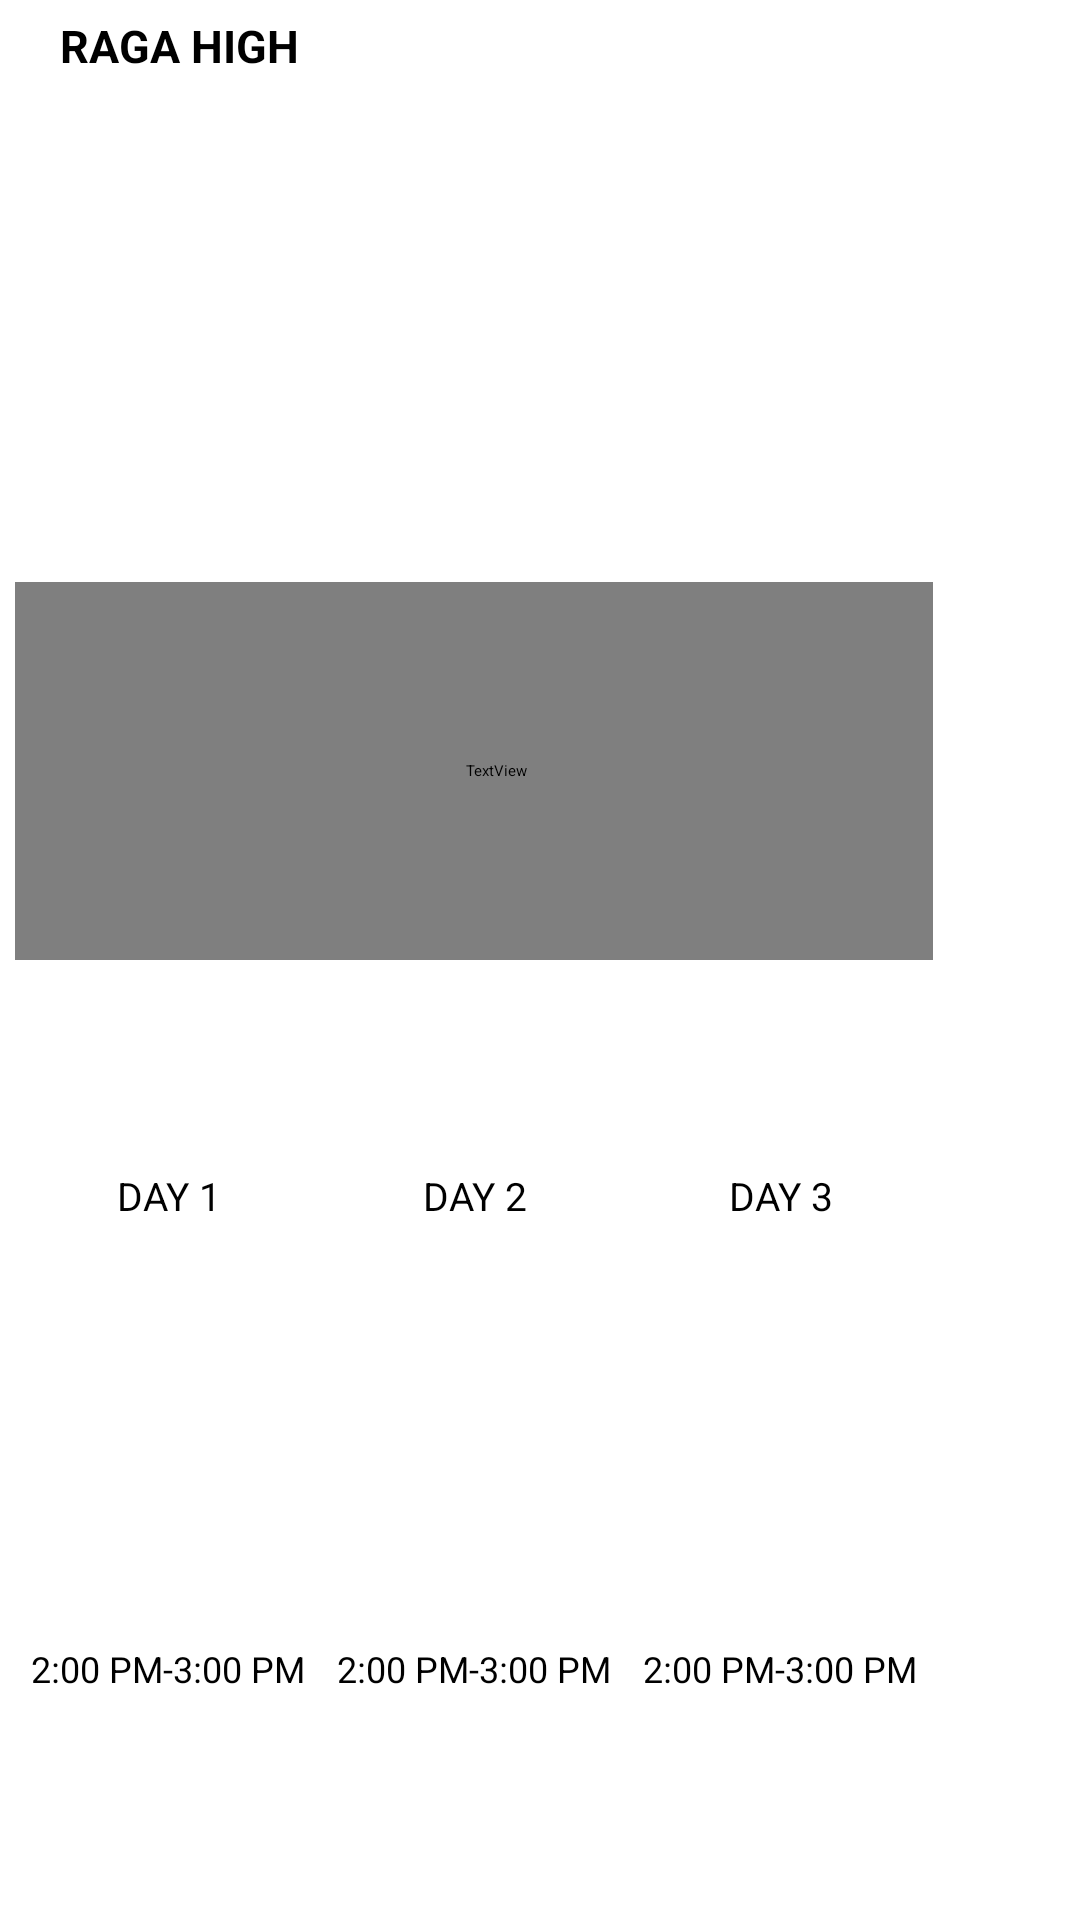

Layout XML and referenced resources for this Android screen:
<!-- AndroidManifest.xml: application theme AppTheme -->
<!-- res/layout/list_row_event.xml -->
<?xml version="1.0" encoding="utf-8"?>
<LinearLayout xmlns:android="http://schemas.android.com/apk/res/android"
    android:layout_width="fill_parent"
    android:layout_height="150dp"
    android:layout_weight="8"
    android:background="@android:color/transparent"
    android:orientation="horizontal"
    android:padding="5dip" >

    <LinearLayout
        android:layout_width="0dp"
        android:layout_height="fill_parent"
        android:layout_weight="7"
        android:background="@android:color/transparent"
        android:orientation="vertical"
        android:weightSum="2" >

        <LinearLayout
            android:layout_width="fill_parent"
            android:layout_height="0dp"
            android:layout_weight="1"
            android:background="@android:color/transparent"
            android:orientation="vertical"
            android:weightSum="5" >

            <TextView
                android:id="@+id/title"
                android:layout_width="match_parent"
                android:layout_height="match_parent"
                android:layout_weight="2"
                android:paddingLeft="15dp"
                android:text="@string/hello"
                android:textColor="#000000"
                android:textSize="15sp"
                android:textStyle="bold"
                android:typeface="sans" />

            <TextView
                android:id="@+id/desc"
                android:layout_width="match_parent"
                android:layout_height="match_parent"
                android:layout_weight="3"
                android:fontFamily="assasin"
                android:paddingLeft="15dp"
                android:text="Auditorium"
                android:textColor="#000000"
                android:textSize="10sp" />
        </LinearLayout>
        
        

        <LinearLayout
            android:layout_width="fill_parent"
            android:layout_height="0dp"
            android:layout_weight="1"
            android:background="@android:color/transparent"
            android:baselineAligned="false"
            android:orientation="horizontal"
            android:weightSum="3" >

            <LinearLayout
                android:layout_width="0dp"
                android:layout_height="match_parent"
                android:layout_weight="3" >

                <LinearLayout
                    android:layout_width="0dp"
                    android:layout_height="match_parent"
                    android:layout_weight="2"
                    android:orientation="vertical" >

                    <TextView
                        android:id="@+id/day1title"
                        android:layout_width="match_parent"
                        android:layout_height="0dp"
                        android:layout_weight="1"
                        android:gravity="center"
                        android:text="DAY 1"
                        android:textColor="#000000"
                        android:textSize="13sp"
                        android:typeface="sans" />

                    <TextView
                        android:id="@+id/day1time"
                        android:layout_width="match_parent"
                        android:layout_height="0dp"
                        android:layout_weight="1"
                        android:gravity="center"
                        android:text="@string/time"
                        android:textColor="#000000"
                        android:textSize="12sp"
                        android:typeface="sans" />
                </LinearLayout>

                <LinearLayout
                    android:layout_width="0dp"
                    android:layout_height="match_parent"
                    android:layout_weight="2"
                    android:orientation="vertical" >

                    <TextView
                        android:id="@+id/day2title"
                        android:layout_width="match_parent"
                        android:layout_height="0dp"
                        android:layout_weight="1"
                        android:gravity="center"
                        android:text="DAY 2"
                        android:textColor="#000000"
                        android:textSize="13sp"
                        android:typeface="sans" />

                    <TextView
                        android:id="@+id/day2time"
                        android:layout_width="match_parent"
                        android:layout_height="0dp"
                        android:layout_weight="1"
                        android:gravity="center"
                        android:text="@string/time"
                        android:textColor="#000000"
                        android:textSize="12sp"
                        android:typeface="sans" />
                </LinearLayout>

                <LinearLayout
                    android:layout_width="0dp"
                    android:layout_height="match_parent"
                    android:layout_weight="2"
                    android:orientation="vertical" >

                    <TextView
                        android:id="@+id/day3title"
                        android:layout_width="match_parent"
                        android:layout_height="0dp"
                        android:layout_weight="1"
                        android:gravity="center"
                        android:text="DAY 3"
                        android:textColor="#000000"
                        android:textSize="13sp"
                        android:typeface="sans" />

                    <TextView
                        android:id="@+id/day3time"
                        android:layout_width="match_parent"
                        android:layout_height="0dp"
                        android:layout_weight="1"
                        android:gravity="center"
                        android:text="@string/time"
                        android:textColor="#000000"
                        android:textSize="12sp"
                        android:typeface="sans" />
                </LinearLayout>
            </LinearLayout>
        </LinearLayout>

        
    </LinearLayout>
    
    <ImageView
            android:id="@+id/iv_Venue"
            android:layout_width="0dp"
            android:layout_height="fill_parent"
            android:layout_weight="1"
            android:src="@drawable/ic_pages" />

</LinearLayout>
<!-- resources referenced by this layout -->
<resources>
  <string name="hello">RAGA HIGH</string>
  <string name="time">2:00 PM-3:00 PM</string>
  <style name="AppTheme" parent="AppBaseTheme">
          
      </style>
</resources>
